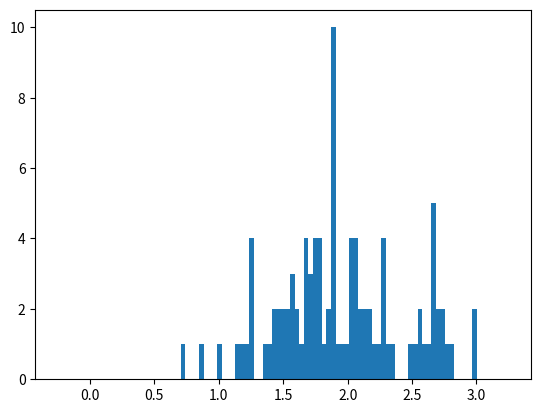

This chart was generated by the following Python code: (Note: this script raises an exception after producing the figure.)
import numpy as np
import math
from random import randint
import matplotlib.mlab as mlab
from matplotlib import pyplot
from statistics import mean, variance

class User:
    def __init__(self, d, price_centroid, num_active_steps):
        self.d = d
        self.price_centroid = price_centroid
        self.is_responding = False
        self.num_active_steps = num_active_steps
        self.active_count = 0
        self.saved_load = 0

    def getUserInfo(self):
        return self.d, self.price_centroid

    def finishedResponding(self):
        return self.active_count == self.num_active_steps

    def increment(self):
        self.active_count += 1

    def reset(self):
        self.active_count = 0
        self.is_responding = False
        self.user_saved_load = 0

NUM_USERS = 100

# coefficients for marginal cost
a = 10
b = 73
c = 1

coefficients = [randint(0, 5) for p in range(0, NUM_USERS)]
delays = [randint(1, 5) for p in range(0, NUM_USERS)]

#coefficients = [0, 3, 2, 0, 4]
#centroids = [3, 2.5, 4, 3.5, 2]
load_data = [375.4349172,373.6722292,372.698344,370.9841298,370.1600733,367.9038327,366.5553763,365.3920022,363.7791427,
            362.3469587,361.2452787,359.6720797,357.6317683,355.6619645,353.8463958,353.039966,351.1406698,350.382714,
            349.3779817,348.9064627,348.3644362,348.1132532,347.7430887,347.2451293,347.4566518,346.8441178,346.1566693,
            345.1695642,345.0682097,345.3149858,344.5217763,343.4068762,342.8956967,342.8780698,342.1641812,341.8953712,
            342.7150212,342.7590883,342.6136665,343.2173872,342.7987488,342.9397638,343.7946675,344.2309328,344.4909293,
            344.9404147,344.764146,345.6807437,346.667849,347.7078348,348.7037537,349.5983178,350.5413558,351.797271,
            353.0619997,354.551471,355.9792483,357.7551565,359.9320762,362.6950897,366.0970775,369.0628,371.627511,
            374.4698455,377.9247138,381.7453402,386.1564668,390.2855635,394.40144,399.1871378,403.8979217,409.2256462,
            415.61539,421.2868387,426.2355853,430.5629843,433.8856512,438.0455948,442.2804528,445.9248102,448.4895213,
            451.8386285,454.1565632,457.0429648,461.4232445,465.1865833,467.0638462,468.0685782,468.9719558,469.9810947,
            471.3119242,472.210895,472.3651303,473.6783328,474.1762922,474.9518748,476.6528688,476.7850703,477.4637053,
            477.6664143,476.5647345,474.995942,474.5640835,473.5725715,473.8986688,474.683065,474.9166212,476.0755885,
            477.6003137,478.239288,478.4199635,478.9708035,479.530457,479.199953,479.5436772,478.979617,478.5565718,
            478.5521652,478.2877618,478.6050458,478.8650422,478.9663968,478.3847098,478.0409857,477.2874365,476.6704957,
            476.4721933,475.8905062,475.3484797,474.2203593,473.2949482,473.1186793,473.7929075,473.5285043,473.2729145,
            473.1803735,472.8498695,472.0434397,471.6336147,471.2458233,470.3248188,469.5183892,469.126191,469.0468702,
            469.0733103,469.126191,468.9014483,468.733993,467.94519,467.473671,466.4777523,466.230976,464.8737063,
            465.0015012,463.7588062,463.0140703,463.0140703,462.264928,461.965271,461.8022223,461.3879907,460.5595273,
            459.6120825,459.4446272,458.6161638,458.109391,457.5232973,456.5714458,456.7212742,456.3555165,455.8090832,
            455.1304483,454.3240185,453.0769168,453.1386108,452.6626852,451.6667663,451.2260943,450.3271235,449.564761,
            449.5206938,449.2783242,449.3223913,448.9257865,449.1373092,449.0579882,449.785097,450.0450935,449.9437388,
            450.428478,451.1159263,452.019304,452.6582785,454.16097,455.5226463,457.7304132,459.3256458,461.3307033,
            463.635418,465.4113262,468.403489,472.1580143,476.097622,479.9050282,483.7961618,486.9690003,490.7147123,
            494.134327,497.3380125,500.4667837,504.4152048,508.4826073,512.1974723,516.4455503,520.715662,524.7962848,
            531.2036557,536.7517162,540.7970852,543.3221357,544.1594125,543.458744,544.0580578,543.5116247,543.018072,
            543.5116247,542.0750338,540.673697,538.8360947,536.8883245,534.645304,533.433456,530.8863718,529.2250383,
            528.2511533,525.893558,524.39968,522.9807162,521.535312,519.9400793,518.3933207,516.828935,515.0001462,
            513.1889843,511.589345,509.7341158,507.7775322,505.8033217,503.7586035,501.3481277,499.1579878,496.6858178,
            494.2885622,491.3580935,488.784569,486.3696863,483.2673555,479.6274048,476.4281262,473.2376608,469.8224528,
            465.5259008,462.0886592,457.7083795,453.0945437,449.2606973,445.3827837,441.49165,436.675105,432.5151613,
            428.8487702,425.1515322,421.5644622,417.9994257,414.1435457,409.9880087,404.6602842,400.3945792,397.0102182,
            394.542455,391.5194452,389.3777792,387.2228932,384.9093652,382.55177,380.991791,378.6650428,376.2986342,]

general_pred_price = [(2*a*load + b)/4000 for load in load_data]

day_pts = 288 # number of points in one day (288 = 5 min simulation steps)

mu_one = mean(general_pred_price[:96])
mu_two = mean(general_pred_price[96:192])
mu_three = mean(general_pred_price[192:])

#var_one = variance(general_pred_price[:72])*5
#var_two = variance(general_pred_price[72:208])*5
#var_three = variance(general_pred_price[208:])*5

var_one = 0.5;
var_two = 0.5;
var_three = 0.5;

first_samples = np.random.normal(mu_one, var_one, NUM_USERS)
print("-----PRICE CENTROID FIRST TIER------")
print(mu_one)
print("-----VARIANCE-----")
print(var_one)
second_samples = np.random.normal(mu_two, var_two, NUM_USERS)
print("-----PRICE CENTROID SECOND TIER------")
print(mu_two)
print("-----VARIANCE-----")
print(var_two)
third_samples = np.random.normal(mu_three, var_three, NUM_USERS)
print("-----PRICE CENTROID THIRD TIER------")
print(mu_three)
print("-----VARIANCE-----")
print(var_three)

# plotting distributions
bins = np.linspace(-0.25, 3.25, NUM_USERS)

pyplot.hist(first_samples, bins, alpha=0.5, normed=True, label='morning')

# Empirical average and variance are computed
avg = np.mean(first_samples)
var = np.var(first_samples)
# From that, we know the shape of the fitted Gaussian.
pdf_x = np.linspace(np.min(first_samples),np.max(first_samples),NUM_USERS)
pdf_y = 1.0/np.sqrt(2*np.pi*var)*np.exp(-0.5*(pdf_x-avg)**2/var)
pyplot.plot(pdf_x,pdf_y,'b')

pyplot.hist(second_samples, bins, alpha=0.5, normed=True, label='midday')

# Empirical average and variance are computed
avg = np.mean(second_samples)
var = np.var(second_samples)
# From that, we know the shape of the fitted Gaussian.
pdf_x = np.linspace(np.min(second_samples),np.max(second_samples),NUM_USERS)
pdf_y = 1.0/np.sqrt(2*np.pi*var)*np.exp(-0.5*(pdf_x-avg)**2/var)
pyplot.plot(pdf_x,pdf_y,'tab:orange')

pyplot.hist(third_samples, bins, alpha=0.5, normed=True, label='evening')

# Empirical average and variance are computed
avg = np.mean(third_samples)
var = np.var(third_samples)
# From that, we know the shape of the fitted Gaussian.
pdf_x = np.linspace(np.min(third_samples),np.max(third_samples),NUM_USERS)
pdf_y = 1.0/np.sqrt(2*np.pi*var)*np.exp(-0.5*(pdf_x-avg)**2/var)
pyplot.plot(pdf_x,pdf_y,'g')
pyplot.legend(loc='upper right')
pyplot.show()

user_list = [User(coefficients[i], [first_samples[i], second_samples[i], third_samples[i]], delays[i]) for i in range(NUM_USERS)]
